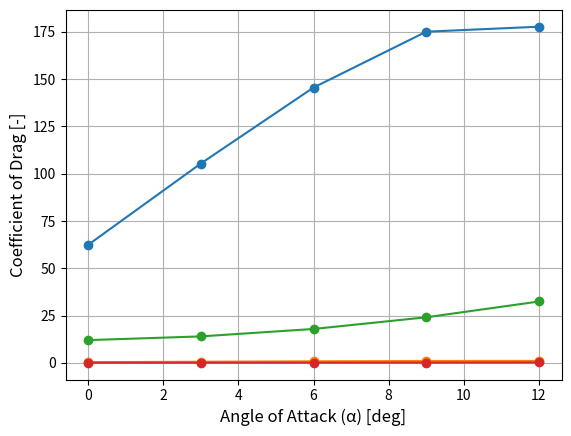

This chart was generated by the following Python code:
import numpy as np

Root_Chord = 0.54
Tip_Chord = 0.32
S = 1.301
LE_sweep = 3.1
B = 3
AR = 7.785467128
Speed = 15
rho = 1.225
e = 0.8

AOA = [0, 3, 6, 9, 12]

Lift_tc_320 = np.array([62.337, 105.334, 145.492, 175.019, 177.656])
Cl_tc_320 = Lift_tc_320 * 2 / (rho * Speed**2 * S)

Drag_tc_320 = np.array([11.999, 13.97, 17.9, 24.076, 32.419])
Cd_tc_320 = Drag_tc_320 * 2 / (rho * Speed**2 * S)


if __name__ == "__main__":
    import matplotlib.pyplot as plt

    plt.plot(AOA, Lift_tc_320, marker="o")
    plt.xlabel("Angle of Attack (α) [deg]", fontsize=12)
    plt.ylabel("Lift [N]", fontsize=12)
    plt.grid(True)
    plt.show()

    plt.plot(AOA, Cl_tc_320, marker="o")
    plt.xlabel("Angle of Attack (α) [deg]", fontsize=12)
    plt.ylabel("Coefficient of Lift [-]", fontsize=12)
    plt.grid(True)
    plt.show()

    plt.plot(AOA, Drag_tc_320, marker="o")
    plt.xlabel("Angle of Attack (α) [deg]", fontsize=12)
    plt.ylabel("Drag [N]", fontsize=12)
    plt.grid(True)
    plt.show()

    plt.plot(AOA, Cd_tc_320, marker="o")
    plt.xlabel("Angle of Attack (α) [deg]", fontsize=12)
    plt.ylabel("Coefficient of Drag [-]", fontsize=12)
    plt.grid(True)
    plt.show()
